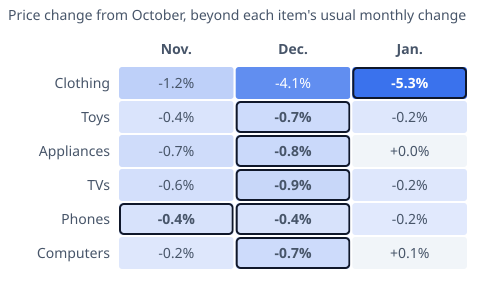

Values plotted in this chart, from the file beside it:
item, Nov., Dec., Jan.
Clothing, -1.21, -4.11, -5.30
Toys, -0.37, -0.73, -0.21
Appliances, -0.68, -0.84, 0.03
TVs, -0.57, -0.89, -0.19
Phones, -0.41, -0.38, -0.16
Computers, -0.17, -0.75, 0.07
